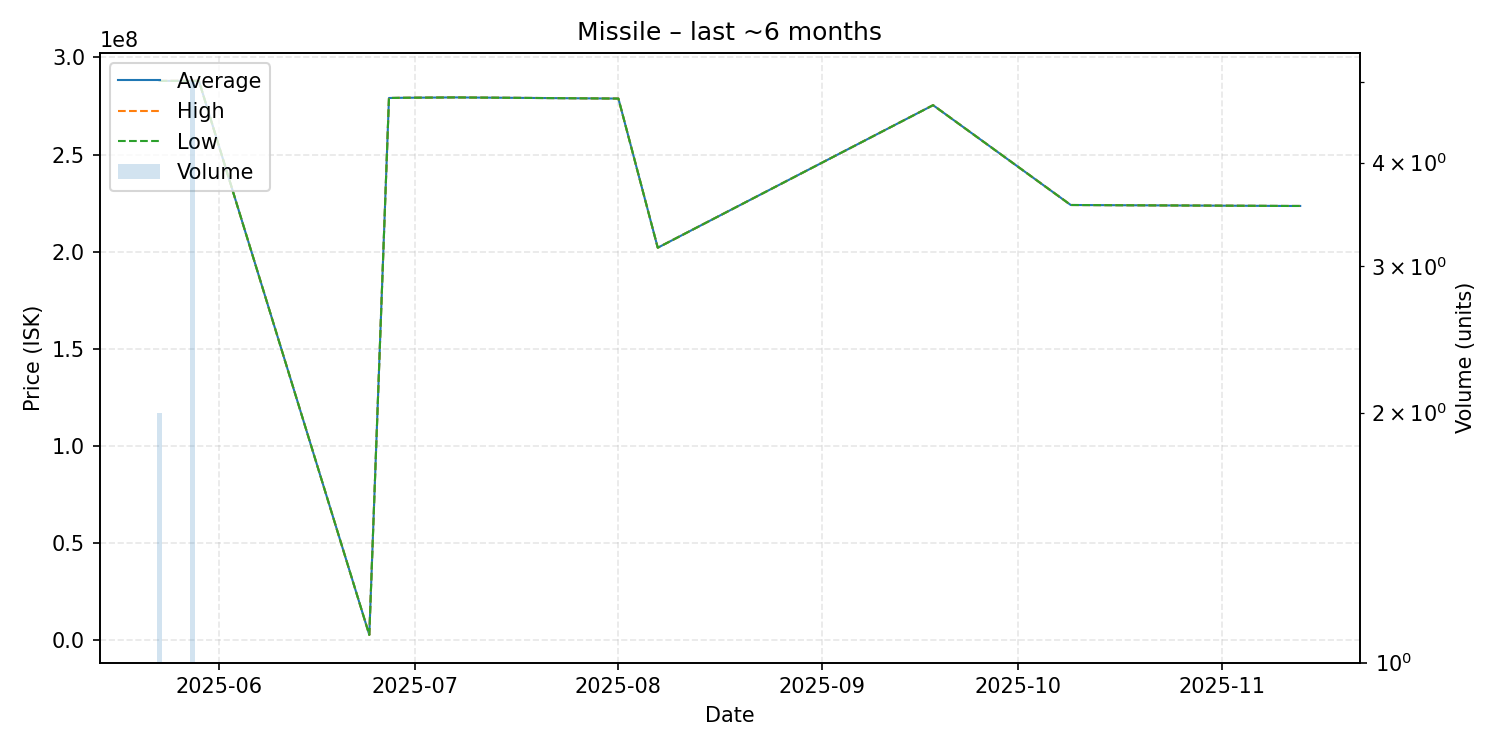

Source data for this figure (header and first rows):
date, average, highest, lowest, order_count, volume
2025-05-23, 287900000, 287900000, 287900000, 2, 2
2025-05-28, 287960000, 288000000, 287900000, 2, 5
2025-05-29, 288000000, 288000000, 288000000, 1, 1
2025-06-24, 2639000, 2639000, 2639000, 1, 1
2025-06-27, 279100000, 279100000, 279100000, 1, 1
2025-06-29, 279200000, 279200000, 279200000, 1, 1
2025-07-07, 279400000, 279400000, 279400000, 1, 1
2025-08-01, 278800000, 278800000, 278800000, 1, 1
2025-08-07, 202000000, 202000000, 202000000, 1, 1
2025-09-18, 275400000, 275400000, 275400000, 1, 1
2025-10-09, 224000000, 224000000, 224000000, 1, 1
2025-11-11, 223500000, 223500000, 223500000, 1, 1
2025-11-13, 223500000, 223500000, 223500000, 1, 1
